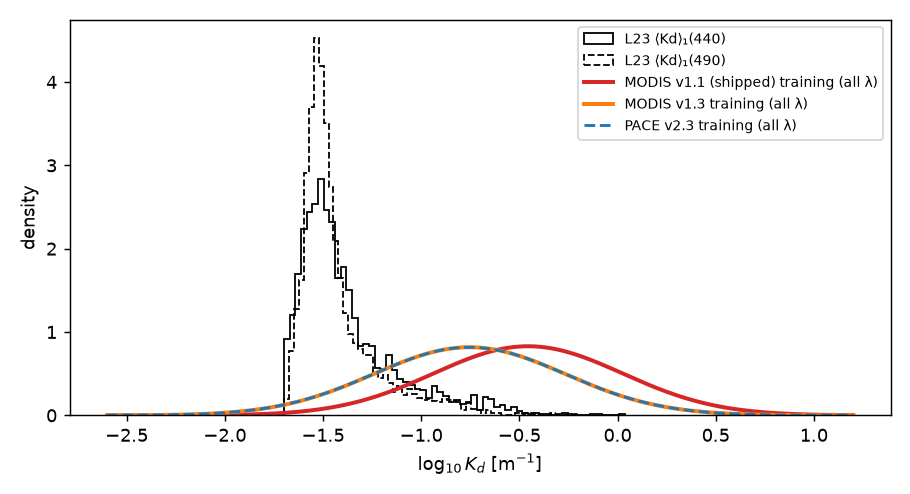

Data behind this chart, as committed beside it:
network, band, train_log10kd_mean, train_log10kd_std, train_kd_geomean, l23_kd_median, z_median, frac_below_2sd
MODIS_v1.1, 440, -0.456, 0.481, 0.35, 0.035, -2.08, 0.573
MODIS_v1.1, 490, -0.456, 0.481, 0.35, 0.0322, -2.15, 0.696
MODIS_v1.1, 555, -0.456, 0.481, 0.35, 0.0696, -1.46, 0.0
MODIS_v1.3, 440, -0.754, 0.488, 0.176, 0.035, -1.44, 0.0
MODIS_v1.3, 490, -0.754, 0.488, 0.176, 0.0322, -1.51, 0.0
MODIS_v1.3, 555, -0.754, 0.488, 0.176, 0.0696, -0.83, 0.0
PACE_v2.3, 440, -0.755, 0.489, 0.176, 0.035, -1.43, 0.0
PACE_v2.3, 490, -0.755, 0.489, 0.176, 0.0322, -1.51, 0.0
PACE_v2.3, 555, -0.755, 0.489, 0.176, 0.0696, -0.82, 0.0
